Run: headless pygame with SDL's dummy video driver; simulated clock (each Clock.tick advances the game by its frame time, no real sleeping); random seed 0; keys injected as events and as key.get_pressed() state; no mouse input.
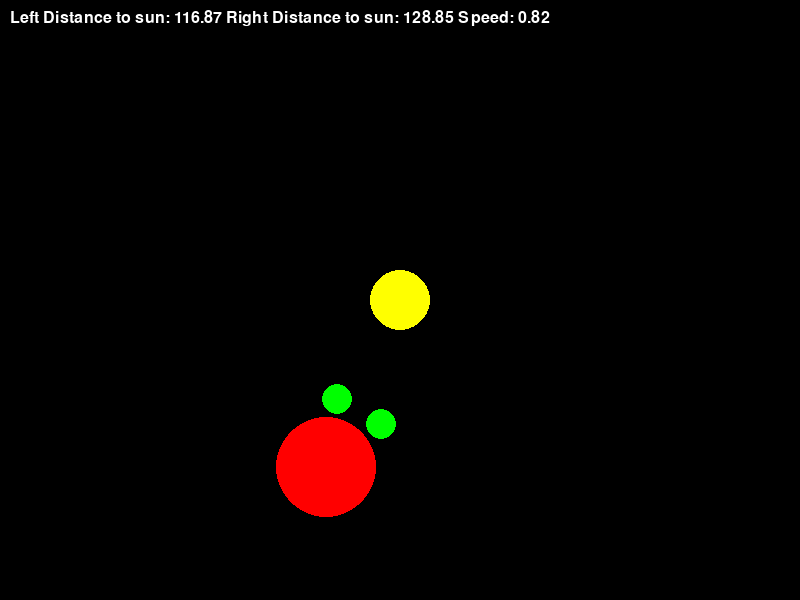
Frame 1 of 4 · flips 1–60 · no input
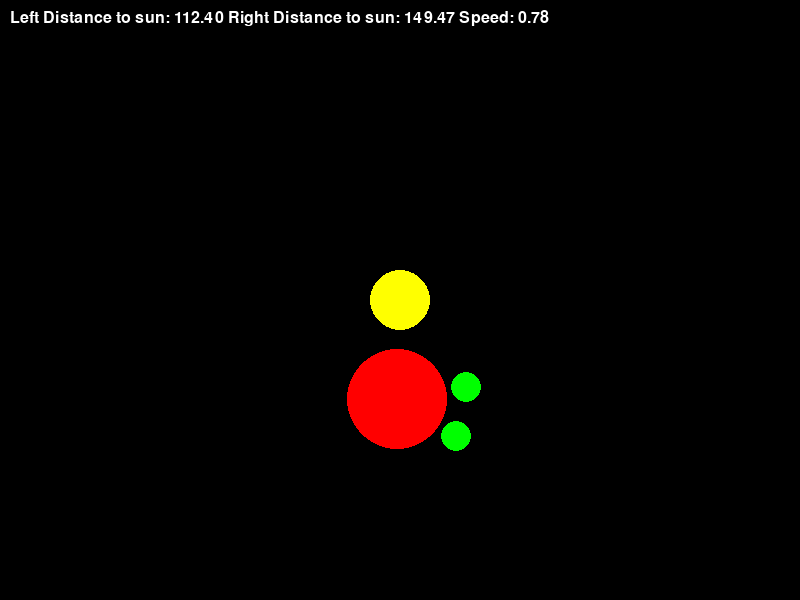
Frame 2 of 4 · flips 61–180 · tapped SPACE, RETURN · held RIGHT (→), D
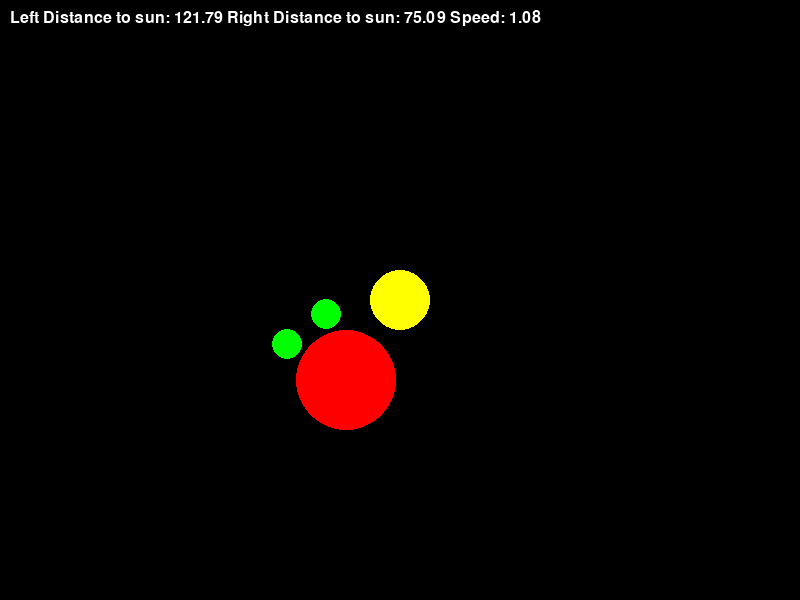
Frame 3 of 4 · flips 181–300 · held DOWN (↓), S
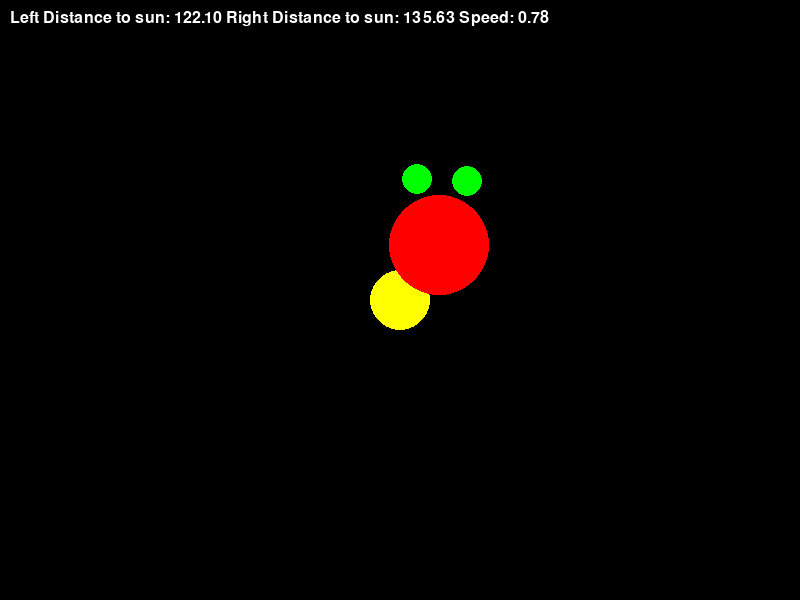
Frame 4 of 4 · flips 301–420 · held LEFT (←), A, UP (↑), W

The pygame program that drew these frames:

import random
import pygame

pygame.init()

WIDTH, HEIGHT = 800, 600
screen = pygame.display.set_mode((WIDTH, HEIGHT))
pygame.display.set_caption("Braitenberg Vehicle 2 Simulation")

pygame.font.init()
font = pygame.font.SysFont("Arial", 24)

clock = pygame.time.Clock()
fps = 60

WHITE = (255, 255, 255)
YELLOW = (255, 255, 0)
RED = (255, 0, 0)
GREEN = (0, 255, 0)


class Circle:
    def __init__(self, position, radius=30, color=RED):
        self.position = pygame.math.Vector2(position)
        self.radius = radius
        self.color = color

    def draw(self, surface):
        pygame.draw.circle(surface, self.color, self.position, self.radius)


class Vehicle:
    def __init__(self, position, direction, radius=50, color=RED):
        self.position = pygame.math.Vector2(position)
        self.direction = direction
        self.radius = radius
        self.color = color
        self.speed_scalling = 100
        self.rotation_scalling = 5

        # sensor
        self.sensor_radius = 15
        self.sensor_spacing = 50
        self.sensor_offset = self.radius + self.sensor_radius

        forward_direction = pygame.math.Vector2(0, -1).rotate(self.direction)
        right_direction = forward_direction.rotate(-90)

        # forward_direction = (0, -1)
        # right_direction = (1, 0)

        self.left_sensor_position = self.position + forward_direction * \
            self.sensor_offset - right_direction * (self.sensor_spacing/2)
        self.right_sensor_position = self.position + forward_direction * \
            self.sensor_offset + right_direction * (self.sensor_spacing/2)

        self.sensor_color = GREEN

    def update_direction(self):
        self.direction += random.randint(-5, 5)

    def draw(self, surface):
        pygame.draw.circle(surface, self.color, self.position, self.radius)

        pygame.draw.circle(surface, self.sensor_color,
                           self.left_sensor_position, self.sensor_radius)

        pygame.draw.circle(surface, self.sensor_color,
                           self.right_sensor_position, self.sensor_radius)

    def calculate_sensor_position(self, sun_position):
        return self.position.distance_to(sun_position)

    def move(self, sun_position):

        forward_direction = pygame.math.Vector2(0, -1).rotate(self.direction)
        right_direction = forward_direction.rotate(-90)

        left_distance = self.left_sensor_position.distance_to(sun_position)
        right_distance = self.right_sensor_position.distance_to(sun_position)

        left_speed = self.speed_scalling * (1/left_distance)
        right_speed = self.speed_scalling * (1/right_distance)

        speed = (left_speed + right_speed) / 2  # Average speed

        # For vehicle 2b (Love): Crossed connections
        rotation = (right_speed - left_speed) * self.rotation_scalling

        # For vehicle 2a (Fear): Normal connections
        # rotation = (right_speed - left_speed) * self.rotation_scalling *-1
        self.direction += rotation
        direction = pygame.math.Vector2(0, -1).rotate(self.direction)

        self.position += direction * speed

        # Screen Wrapping
        self.position.x %= WIDTH
        self.position.y %= HEIGHT

        self.left_sensor_position = self.position + forward_direction * \
            self.sensor_offset + right_direction * (self.sensor_spacing/2)

        self.right_sensor_position = self.position + forward_direction * \
            self.sensor_offset - right_direction * (self.sensor_spacing/2)

        self.update_direction()

        # debug/print info
        text = font.render(
            f"Left Distance to sun: {left_distance:.2f} Right Distance to sun: {right_distance:.2f} Speed: {speed:.2f}", True, WHITE)
        screen.blit(text, (10, 10))


sun = Circle((WIDTH//2, HEIGHT//2), radius=30, color=YELLOW)
vehicle = Vehicle((300, 500), 45)

running = True
while running:
    for event in pygame.event.get():
        if event.type == pygame.QUIT:
            running = False

    screen.fill((0, 0, 0))  # Fill with black background
    # circle.move()
    sun.draw(screen)
    vehicle.move(sun.position)
    vehicle.draw(screen)

    pygame.display.flip()

    clock.tick(fps)

pygame.quit()
